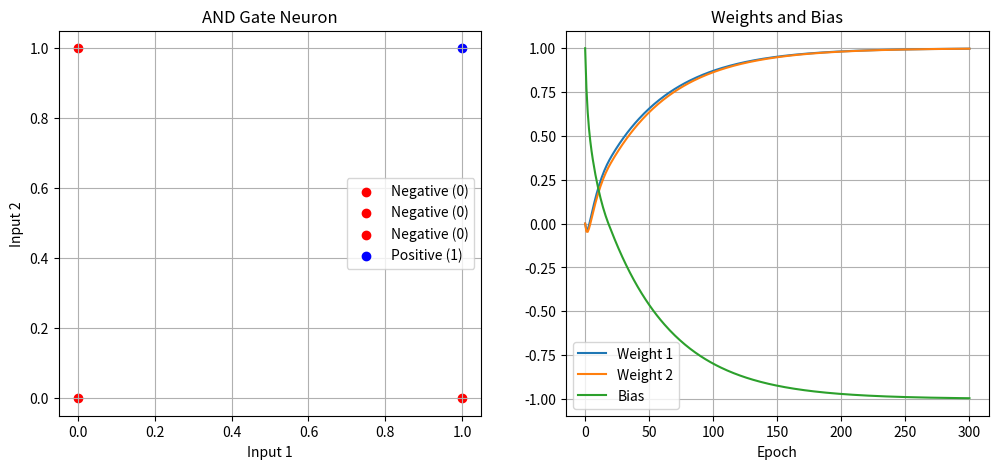

The matplotlib source for this figure: (Note: this script raises an exception after producing the figure.)
import random
import matplotlib.pyplot as plt
import numpy as np


class Neuron:
    def __init__(self, weights, bias, learning_rate=0.1):
        self.weights = weights
        self.bias = bias
        self.learning_rate = learning_rate
        self.history_weights = [list(weights)]
        self.bias_history = [bias]

    def activate(self, inputs):
        # Check if the number of inputs matches the number of weights
        assert len(inputs) == len(self.weights)

        # Calculate the weighted sum of inputs
        weighted_sum = sum([inputs[i] * self.weights[i] for i in range(len(inputs))]) + self.bias

        # Apply activation function (Step function for AND gate)
        if weighted_sum >= 0:
            return weighted_sum
        else:
            return 0

    def update_weights(self, inputs, target):
        prediction = self.activate(inputs)
        error = target - prediction
        for i in range(len(self.weights)):
            self.weights[i] += self.learning_rate * error * inputs[i]
        self.bias += self.learning_rate * error
        self.bias_history.append(self.bias)
        self.history_weights.append(list(self.weights))


# Define the weights and bias for the AND gate
and_weights = [0, 0]
and_bias = 1  # Bias is set to -1.5 to mimic the behavior of AND gate

# Create an AND gate neuron
and_gate = Neuron(and_weights, and_bias)

# Training data for AND gate (inputs and corresponding target outputs)
training_data = [
    ([0, 0], 0),
    ([0, 1], 0),
    ([1, 0], 0),
    ([1, 1], 1)
]

# Train the AND gate neuron
epochs = 300
weights_history = []
bias_history = []
for epoch in range(epochs):
    for input_data, target_output in training_data:
        and_gate.update_weights(input_data, target_output)
    weights_history.append(list(and_gate.history_weights))
    bias_history.append(and_gate.bias_history)

# Plotting the output of the AND gate neuron
fig, axs = plt.subplots(1, 2, figsize=(12, 5))
axs[0].set_title('AND Gate Neuron')
axs[0].set_xlabel('Input 1')
axs[0].set_ylabel('Input 2')

# Plotting the training data points
for input_data, target_output in training_data:
    if target_output == 1:
        axs[0].scatter(input_data[0], input_data[1], color='blue', label='Positive (1)')
    else:
        axs[0].scatter(input_data[0], input_data[1], color='red', label='Negative (0)')

axs[0].legend()
axs[0].grid(True)
temp = and_gate.history_weights[::4]
temp_bias = bias_history[0][::4]
# temp.pop(0)
for i, j in zip(range(epochs), range(len(and_weights))):
    axs[1].plot(range(epochs + 1), [w[j] for w in temp], label=f'Weight {j + 1}')
axs[1].plot(range(epochs + 1), [b for b in temp_bias], label='Bias')
axs[1].set_title("Weights and Bias")
axs[1].set_xlabel("Epoch")
axs[1].legend()
axs[1].grid(True)
plt.savefig('/home/<user>/Desktop/AND_neuron.png')
plt.show()

# Test the AND gate after training
print(and_gate.activate([0, 0]))  # Output: 0
print(and_gate.activate([0, 1]))  # Output: 0
print(and_gate.activate([1, 0]))  # Output: 0
print(and_gate.activate([1, 1]))  # Output: 1

